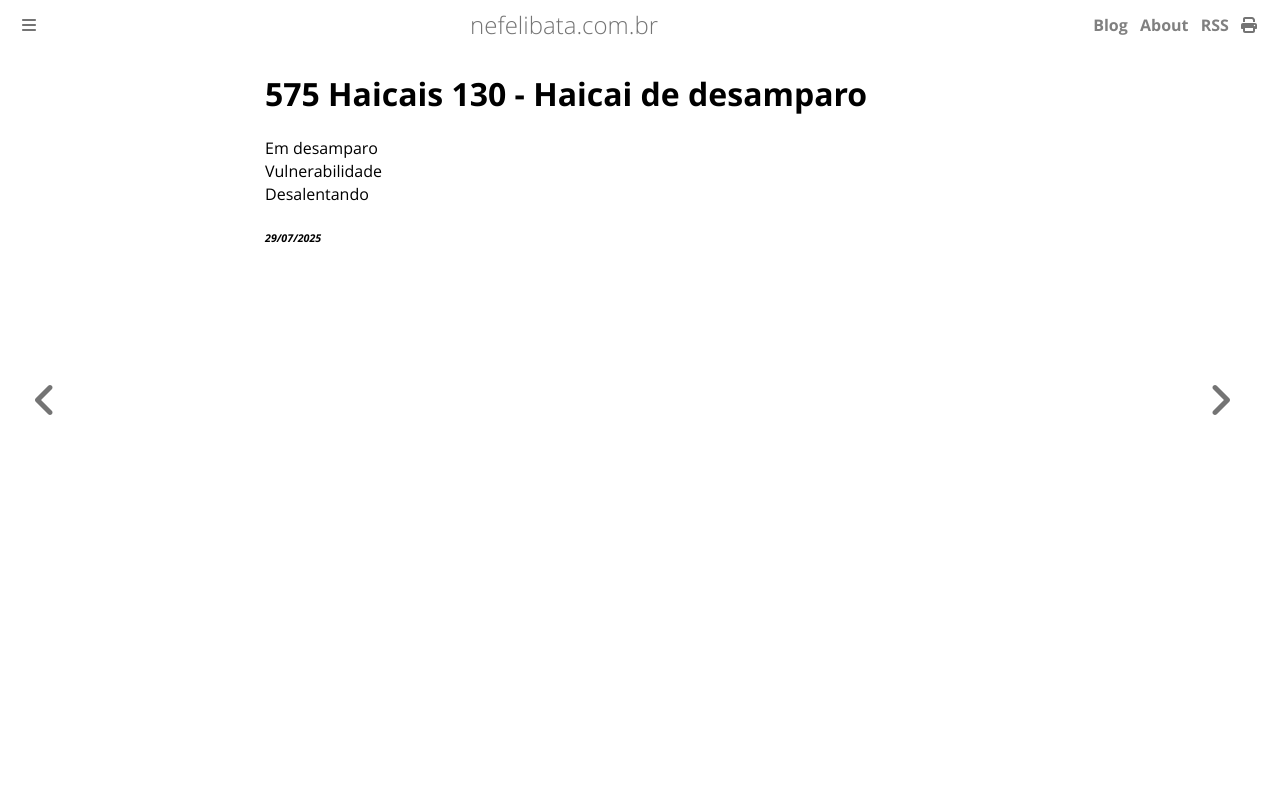

repository: ameopoema/nefelibata · page: 2025-07-29-Haicai_de_desamparo.html · generator: mdbook

# 575 Haicais 130 - Haicai de desamparo  
Em desamparo  
Vulnerabilidade   
Desalentando  


###### *29/07/2025*  
&nbsp;<br>
&nbsp;<br>
&nbsp;<br>
&nbsp;<br>
&nbsp;<br>
